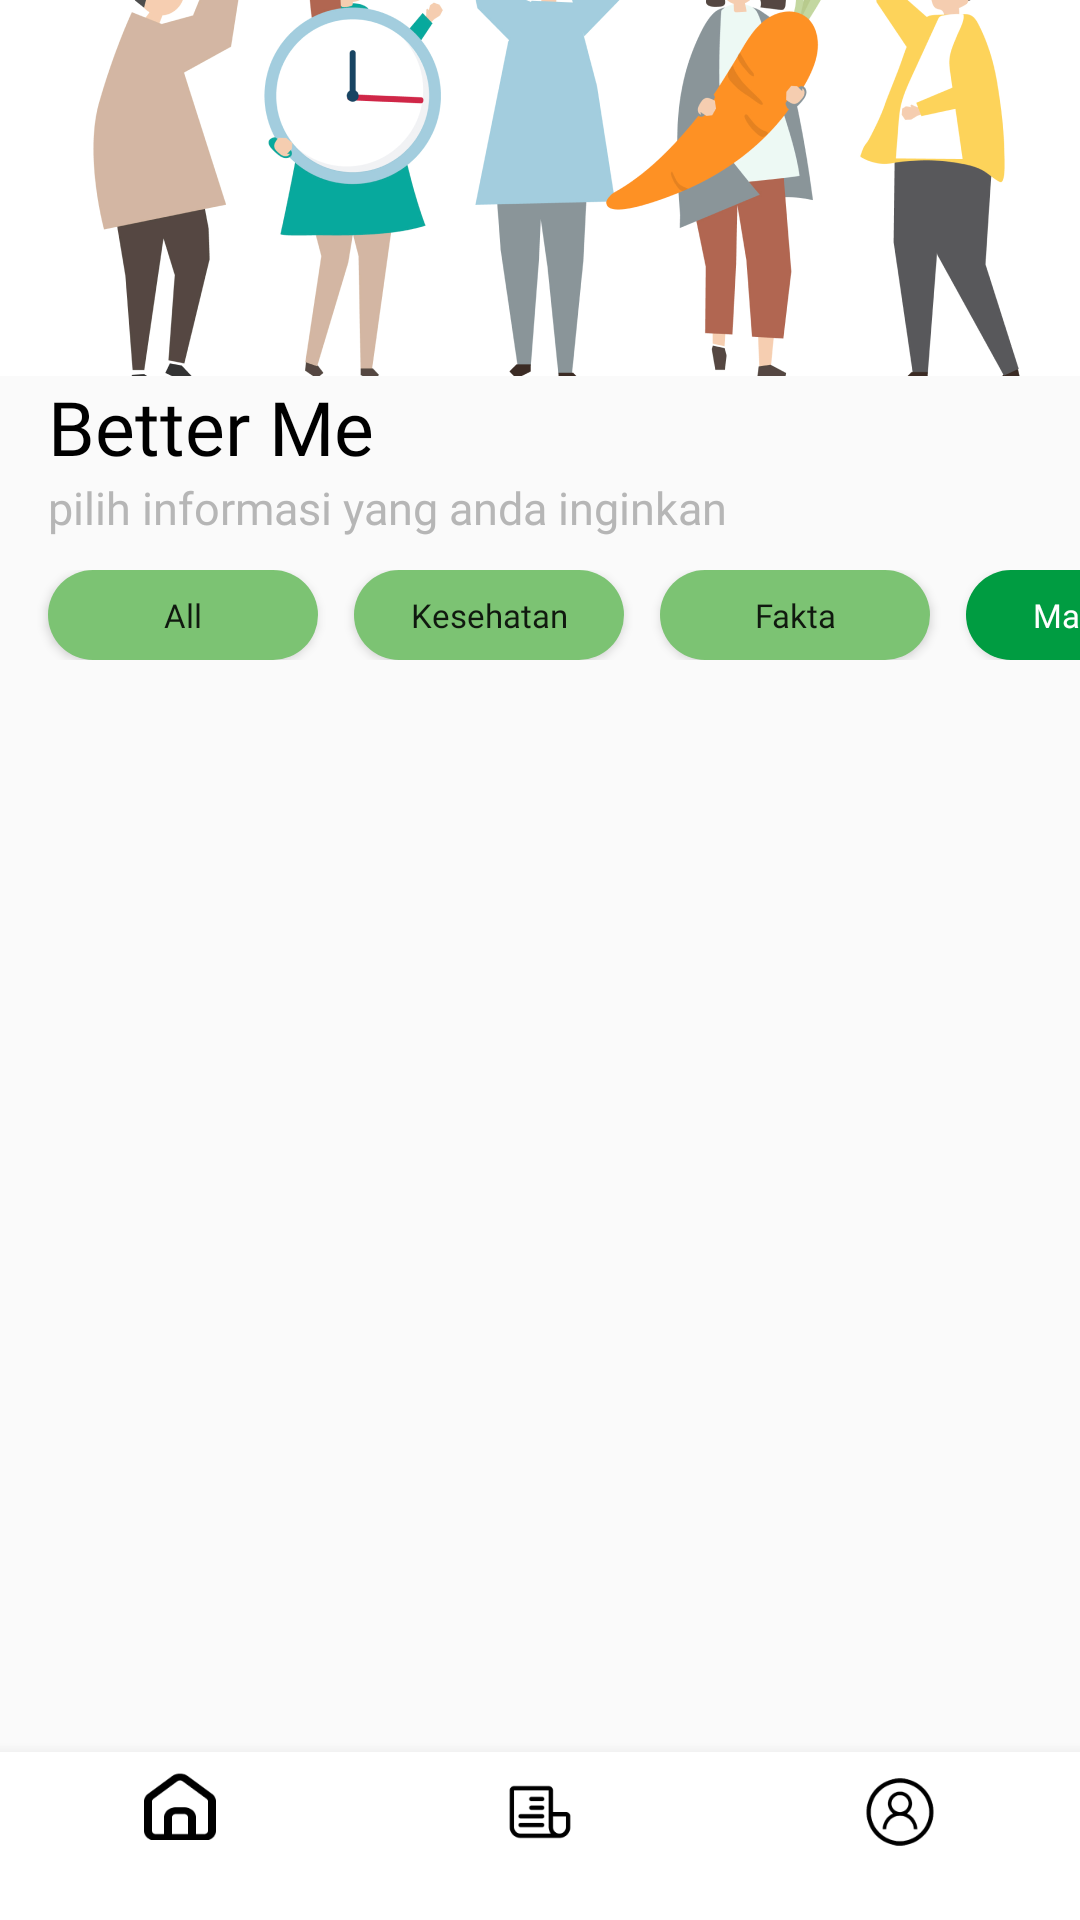

This screen was rendered from an Android layout file. Write that file and the resources it references.
<!-- AndroidManifest.xml: application theme Theme.AppCompat.DayNight.NoActionBar -->
<!-- res/layout/explore.xml -->
<?xml version="1.0" encoding="utf-8"?>
<androidx.constraintlayout.widget.ConstraintLayout xmlns:android="http://schemas.android.com/apk/res/android"
    xmlns:app="http://schemas.android.com/apk/res-auto"
    xmlns:tools="http://schemas.android.com/tools"
    android:layout_width="match_parent"
    android:layout_height="match_parent"
    android:orientation="vertical"
    tools:context=".betterMe.ExploreActivity">

    <LinearLayout
        android:id="@+id/linearLayout"
        android:layout_width="match_parent"
        android:layout_height="wrap_content"
        android:orientation="vertical"
        app:layout_constraintBottom_toTopOf="@+id/horizontalScrollView2">

        <ImageView
            android:layout_width="match_parent"
            android:layout_height="200dp"
            android:src="@drawable/explore_image"
            android:adjustViewBounds="true"
            />

        <TextView
            android:layout_width="match_parent"
            android:layout_height="wrap_content"
            android:fontFamily="@font/comicceue_bold"
            android:paddingLeft="16dp"
            android:text="@string/better_me"
            android:textColor="@color/black"
            android:textSize="25sp" />

        <TextView
            android:layout_width="match_parent"
            android:layout_height="wrap_content"
            android:fontFamily="@font/comicceue_bold"
            android:paddingLeft="16dp"
            android:text="@string/select_the_information_you_want"
            android:textColor="@color/grey"
            android:textSize="15sp" />
    </LinearLayout>

    <HorizontalScrollView
        android:id="@+id/horizontalScrollView2"
        android:layout_width="match_parent"
        android:layout_height="wrap_content"
        android:measureAllChildren="false"
        android:scrollbars="none"
        app:layout_constraintBottom_toTopOf="@+id/food_article">

        <LinearLayout
            android:layout_width="match_parent"
            android:layout_height="wrap_content"
            android:layout_marginTop="11dp"
            android:measureAllChildren="false"
            android:orientation="horizontal"
            android:scrollbars="none">

            <Button
                android:layout_width="90dp"
                android:layout_height="30dp"
                android:layout_marginLeft="16dp"
                android:layout_marginRight="6dp"
                android:background="@drawable/button_category"
                android:fontFamily="@font/comicneue_regular"
                android:inputType="textCapSentences"
                android:padding="2dp"
                android:text="All"
                android:textSize="11sp" />

            <Button
                android:layout_width="90dp"
                android:layout_height="30dp"
                android:layout_marginLeft="6dp"
                android:layout_marginRight="6dp"
                android:background="@drawable/button_category"
                android:fontFamily="@font/comicneue_regular"
                android:inputType="textCapSentences"
                android:padding="2dp"
                android:text="Kesehatan"
                android:textSize="11sp" />


            <Button
                android:layout_width="90dp"
                android:layout_height="30dp"
                android:layout_marginLeft="6dp"
                android:layout_marginRight="6dp"
                android:background="@drawable/button_category"
                android:fontFamily="@font/comicneue_regular"
                android:inputType="textCapSentences"
                android:padding="2dp"
                android:text="Fakta"
                android:textSize="11sp" />

            <Button
                android:layout_width="90dp"
                android:layout_height="30dp"
                android:layout_marginLeft="6dp"
                android:layout_marginRight="6dp"
                android:background="@drawable/button_category"
                android:fontFamily="@font/comicneue_regular"
                android:inputType="textCapSentences"
                android:padding="2dp"
                android:backgroundTint="@color/grey_button_active"
                android:text="Makanan"
                android:textColor="@color/white"
                android:textSize="11sp" />

            <Button
                android:layout_width="90dp"
                android:layout_height="30dp"
                android:layout_marginLeft="6dp"
                android:background="@drawable/button_category"
                android:fontFamily="@font/comicneue_regular"
                android:inputType="textCapSentences"
                android:padding="2dp"
                android:text="Kecantikan"
                android:textSize="11sp" />

        </LinearLayout>

    </HorizontalScrollView>


    <androidx.core.widget.NestedScrollView
        android:id="@+id/food_article"
        android:layout_width="match_parent"
        android:layout_height="420dp"
        app:layout_constraintBottom_toBottomOf="parent">

        <LinearLayout
            android:layout_width="match_parent"
            android:layout_height="match_parent"
            android:orientation="vertical">


            <androidx.recyclerview.widget.RecyclerView
                android:id="@+id/food_explore_information"
                android:layout_width="match_parent"
                android:layout_height="wrap_content"
                android:layout_marginBottom="50dp"
                tools:listitem="@layout/item_row_information_explore" />
        </LinearLayout>
    </androidx.core.widget.NestedScrollView>

    <com.google.android.material.bottomnavigation.BottomNavigationView
        android:id="@+id/bottomNavigationView"
        android:layout_width="match_parent"
        android:layout_height="wrap_content"
        app:itemBackground="@color/white"
        app:itemIconTint="@color/black"
        app:layout_constraintBottom_toBottomOf="@+id/food_article"
        app:menu="@menu/bottom_navigation_menu" />

</androidx.constraintlayout.widget.ConstraintLayout>
<!-- res/layout/item_row_information_explore.xml (included above) -->
<?xml version="1.0" encoding="utf-8"?>
<LinearLayout xmlns:android="http://schemas.android.com/apk/res/android"
    xmlns:app="http://schemas.android.com/apk/res-auto"
    android:orientation="horizontal"
    android:layout_width="match_parent"
    android:layout_height="wrap_content"
    android:padding="16dp"
    >



    <LinearLayout
        android:layout_width="match_parent"
        android:layout_height="wrap_content"
        android:background="@drawable/card_bg"
        android:orientation="horizontal"
        android:padding="20dp"
        >

        <androidx.cardview.widget.CardView
            android:layout_width="wrap_content"
            android:layout_height="wrap_content"
            android:id="@+id/thumbnail_card"
            app:cardCornerRadius="5dp"
            app:cardElevation="0dp"
            android:layout_margin="10dp">
            <ImageView
                android:id="@+id/img_item_photo"
                android:layout_width="61dp"
                android:layout_height="52dp"
                android:src="@drawable/jagung"
                android:scaleType="centerCrop" />

        </androidx.cardview.widget.CardView>


        <FrameLayout
            android:layout_width="match_parent"
            android:layout_height="match_parent">

            <TextView
                android:id="@+id/food_title"
                android:layout_width="wrap_content"
                android:layout_height="wrap_content"
                android:text="Jagung"
                android:textColor="@color/black"
                android:textAlignment="textStart"
                android:layout_marginTop="25dp"
                android:layout_marginLeft="30dp"
                android:textSize="15sp"
                />

            <TextView
                android:layout_width="wrap_content"
                android:layout_height="wrap_content"
                android:text="Kategori : "
                android:textColor="@color/black"
                android:layout_marginTop="52dp"
                android:layout_marginLeft="150dp"
                android:textSize="10sp"
                />

            <TextView
                android:id="@+id/food_title_category"
                android:layout_width="match_parent"
                android:layout_height="wrap_content"
                android:text="Jagung"
                android:textColor="@color/black"
                android:layout_marginTop="52dp"
                android:layout_marginLeft="195dp"
                android:textSize="10sp"
                />
        </FrameLayout>
    </LinearLayout>
</LinearLayout>
<!-- resources referenced by this layout -->
<resources>
  <color name="black">#FF000000</color>
  <color name="grey">#FFB6B6B6</color>
  <color name="grey_button_active">#009C41</color>
  <color name="white">#FFFFFFFF</color>
  <!-- drawable button_category (drawable) -->
  <?xml version="1.0" encoding="utf-8"?>
  <shape xmlns:android="http://schemas.android.com/apk/res/android">
      <corners android:radius="20dp" />
      <solid android:color="#7CC373"/>
  </shape>
  <!-- drawable card_bg (drawable) -->
  <?xml version="1.0" encoding="utf-8"?>
  <shape xmlns:android="http://schemas.android.com/apk/res/android">
      <corners android:radius="5dp" />
      <solid android:color="@color/white"/>
      <stroke android:color="@color/black" android:width="1dp"/>
  
  </shape>
  <!-- drawable explore_image: png bitmap (drawable, 136683 bytes) -->
  <!-- drawable jagung: png bitmap (drawable, 940507 bytes) -->
  <string name="better_me">Better Me</string>
  <string name="select_the_information_you_want">pilih informasi yang anda inginkan</string>
</resources>
